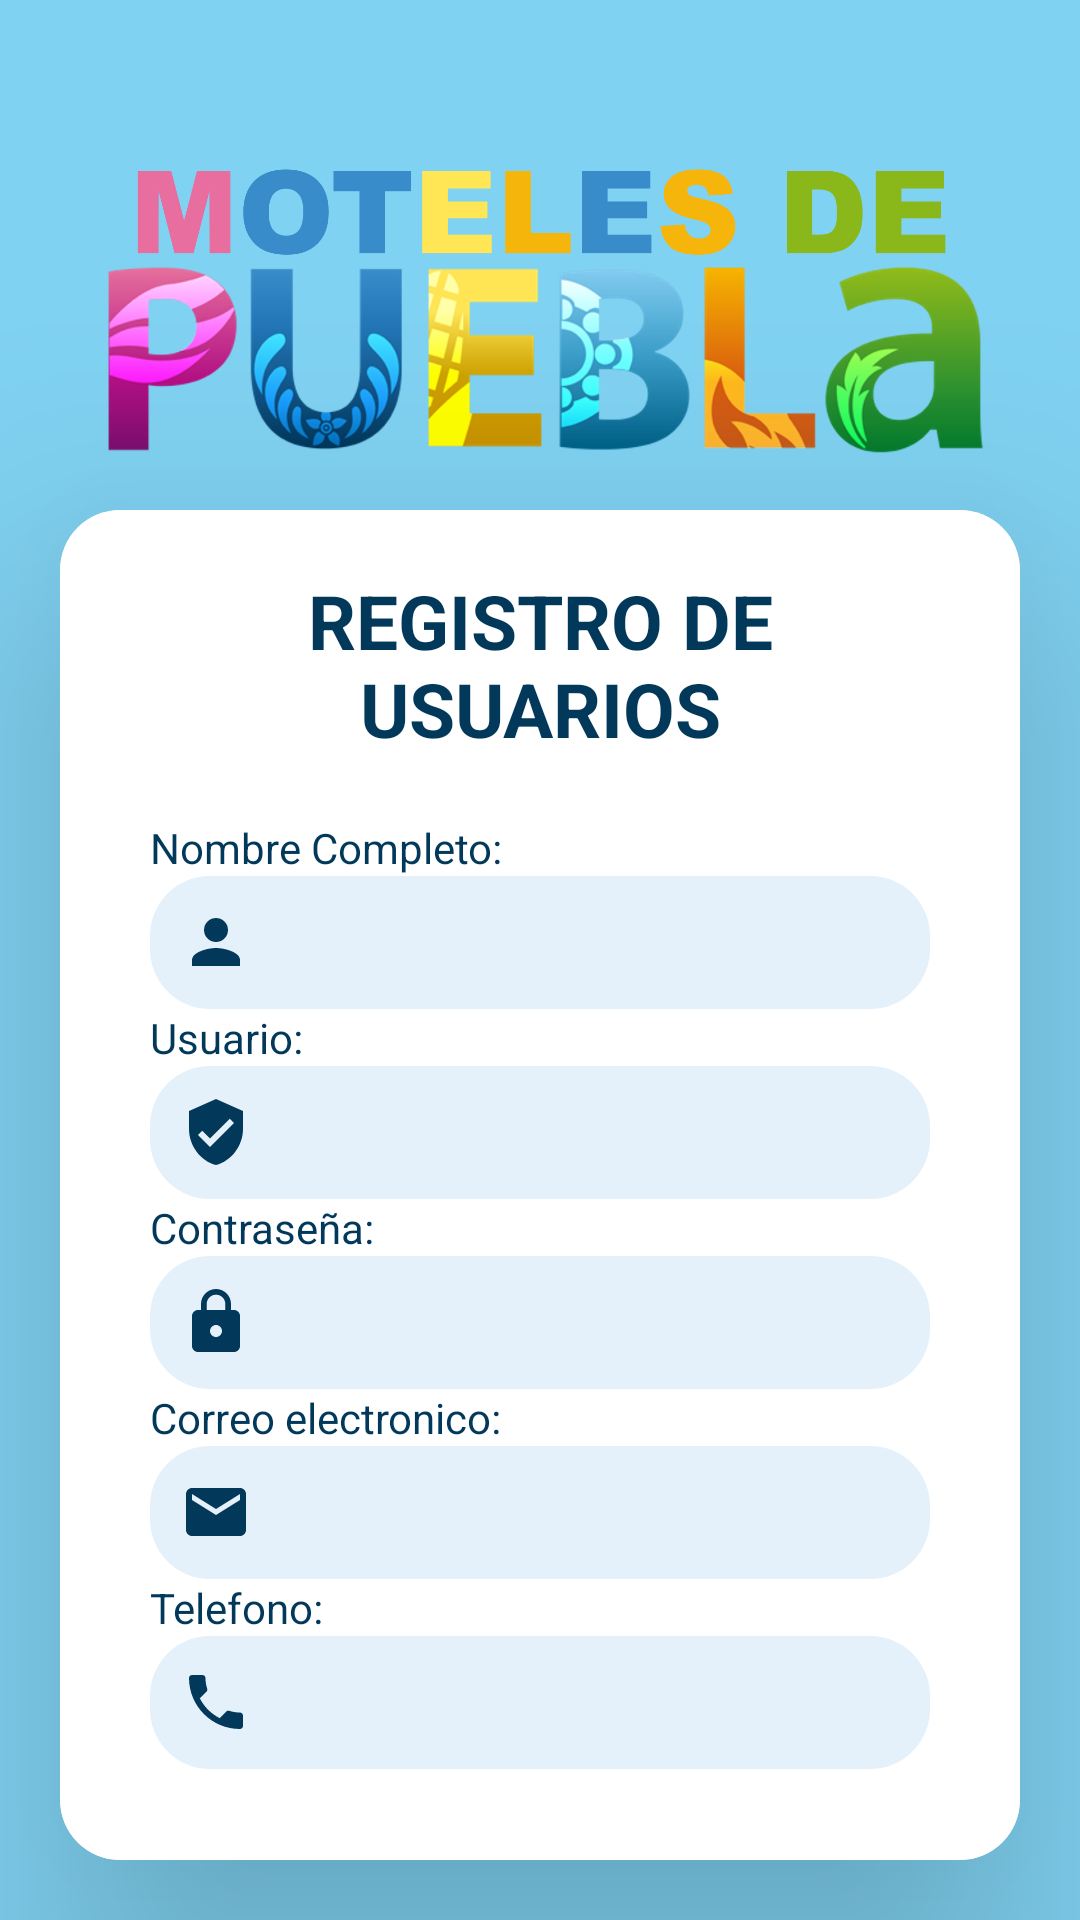

Here is an Android app screen rendered from its layout file. Give the layout XML and the strings, colors and styles it references.
<!-- AndroidManifest.xml: application theme Theme.MOTEL -->
<!-- res/layout/fragment_registrarse.xml -->
<?xml version="1.0" encoding="utf-8"?>
<FrameLayout xmlns:android="http://schemas.android.com/apk/res/android"
    xmlns:tools="http://schemas.android.com/tools"
    android:layout_width="match_parent"
    android:layout_height="match_parent"
    xmlns:app="http://schemas.android.com/apk/res-auto"
    tools:context=".RegistrarseFragment"
    android:background="#80D2F2">

    <LinearLayout
        android:layout_width="match_parent"
        android:layout_height="match_parent"
        android:orientation="vertical">
        <ImageView
            android:layout_width="match_parent"
            android:layout_height="150dp"
            android:layout_marginRight="20dp"
            android:layout_marginLeft="20dp"
            android:layout_marginTop="20dp"
            android:src="@drawable/puebla" />
        <androidx.cardview.widget.CardView
            android:layout_width="match_parent"
            android:layout_height="match_parent"
            app:cardCornerRadius="20dp"
            android:layout_marginRight="20dp"
            android:layout_marginBottom="20dp"
            android:layout_marginLeft="20dp"
            app:cardElevation="50dp">
            <LinearLayout
                android:layout_width="match_parent"
                android:layout_height="match_parent"
                android:elevation="50dp"
                android:orientation="vertical"
                android:background="@color/white">
                <TextView
                    android:layout_width="match_parent"
                    android:layout_height="wrap_content"
                    android:layout_margin="20dp"
                    android:text="REGISTRO DE USUARIOS"
                    android:textAlignment="center"
                    android:textSize="25dp"
                    android:textColor="#023859"
                    android:textStyle="bold"/>
                <TextView
                    android:layout_width="match_parent"
                    android:layout_height="wrap_content"
                    android:layout_marginLeft="30dp"
                    android:layout_marginRight="30dp"
                    android:text="Nombre Completo:"
                    android:textColor="#023859" >
                </TextView>
                <EditText
                    android:id="@+id/idNombreCompleto"
                    android:layout_width="match_parent"
                    android:layout_height="wrap_content"
                    android:layout_marginLeft="30dp"
                    android:layout_marginRight="30dp"
                    android:textColor="@color/black"
                    android:padding="10dp"
                    android:singleLine="true"
                    android:drawableStart="@drawable/nombrecompleto"
                    android:background="@drawable/cuadro_formulario">
                </EditText>
                <TextView
                    android:layout_width="match_parent"
                    android:layout_height="wrap_content"
                    android:layout_marginLeft="30dp"
                    android:layout_marginRight="30dp"
                    android:text="Usuario:"
                    android:textColor="#023859" >
                </TextView>
                <EditText
                    android:id="@+id/idUsuario"
                    android:layout_width="match_parent"
                    android:layout_height="wrap_content"
                    android:layout_marginLeft="30dp"
                    android:layout_marginRight="30dp"
                    android:textColor="@color/black"
                    android:padding="10dp"
                    android:singleLine="true"
                    android:drawableStart="@drawable/usuario"
                    android:background="@drawable/cuadro_formulario">
                </EditText>
                <TextView
                    android:layout_width="match_parent"
                    android:layout_height="wrap_content"
                    android:layout_marginLeft="30dp"
                    android:layout_marginRight="30dp"
                    android:text="Contraseña:"
                    android:textColor="#023859" >
                </TextView>
                <EditText
                    android:id="@+id/idClave"
                    android:layout_width="match_parent"
                    android:layout_height="wrap_content"
                    android:layout_marginLeft="30dp"
                    android:layout_marginRight="30dp"
                    android:textColor="@color/black"
                    android:padding="10dp"
                    android:singleLine="true"
                    android:password="true"
                    android:inputType="textPassword"
                    android:drawableStart="@drawable/contrasena"
                    android:background="@drawable/cuadro_formulario">
                </EditText>
                <TextView
                    android:layout_width="match_parent"
                    android:layout_height="wrap_content"
                    android:layout_marginLeft="30dp"
                    android:layout_marginRight="30dp"
                    android:text="Correo electronico:"
                    android:textColor="#023859" >
                </TextView>
                <EditText
                    android:id="@+id/idCorreoelectronico"
                    android:layout_width="match_parent"
                    android:layout_height="wrap_content"
                    android:layout_marginLeft="30dp"
                    android:layout_marginRight="30dp"
                    android:textColor="@color/black"
                    android:padding="10dp"
                    android:singleLine="true"
                    android:inputType="textEmailAddress"
                    android:drawableStart="@drawable/correo"
                    android:background="@drawable/cuadro_formulario">
                </EditText>
                <TextView
                    android:layout_width="match_parent"
                    android:layout_height="wrap_content"
                    android:layout_marginLeft="30dp"
                    android:layout_marginRight="30dp"
                    android:text="Telefono:"
                    android:textColor="#023859">
                </TextView>
                <EditText
                    android:id="@+id/idTelefono"
                    android:layout_width="match_parent"
                    android:layout_height="wrap_content"
                    android:layout_marginLeft="30dp"
                    android:layout_marginRight="30dp"
                    android:textColor="@color/black"
                    android:padding="10dp"
                    android:singleLine="true"
                    android:inputType="phone"
                    android:drawableStart="@drawable/telefono"
                    android:background="@drawable/cuadro_formulario">
                </EditText>
                <Button
                    android:id="@+id/btnRegistrarUsuario"
                    android:layout_width="wrap_content"
                    android:layout_height="wrap_content"
                    android:layout_marginTop="30dp"
                    android:layout_marginBottom="20dp"
                    android:layout_gravity="center_horizontal"
                    android:text="REGISTRAR USUARIO"
                    android:textColor="@color/white"
                    android:backgroundTint="#02731E"
                    android:elevation="30dp"
                    app:cornerRadius="10dp">
                </Button>
            </LinearLayout>
        </androidx.cardview.widget.CardView>
    </LinearLayout>
</FrameLayout>
<!-- resources referenced by this layout -->
<resources>
  <!-- drawable contrasena (drawable) -->
  <vector android:height="24dp" android:tint="#023859"
      android:viewportHeight="24" android:viewportWidth="24"
      android:width="24dp" xmlns:android="http://schemas.android.com/apk/res/android">
      <path android:fillColor="@android:color/white" android:pathData="M18,8h-1L17,6c0,-2.76 -2.24,-5 -5,-5S7,3.24 7,6v2L6,8c-1.1,0 -2,0.9 -2,2v10c0,1.1 0.9,2 2,2h12c1.1,0 2,-0.9 2,-2L20,10c0,-1.1 -0.9,-2 -2,-2zM12,17c-1.1,0 -2,-0.9 -2,-2s0.9,-2 2,-2 2,0.9 2,2 -0.9,2 -2,2zM15.1,8L8.9,8L8.9,6c0,-1.71 1.39,-3.1 3.1,-3.1 1.71,0 3.1,1.39 3.1,3.1v2z"/>
  </vector>
  <!-- drawable correo (drawable) -->
  <vector android:height="24dp" android:tint="#023859"
      android:viewportHeight="24" android:viewportWidth="24"
      android:width="24dp" xmlns:android="http://schemas.android.com/apk/res/android">
      <path android:fillColor="@android:color/white" android:pathData="M20,4L4,4c-1.1,0 -1.99,0.9 -1.99,2L2,18c0,1.1 0.9,2 2,2h16c1.1,0 2,-0.9 2,-2L22,6c0,-1.1 -0.9,-2 -2,-2zM20,8l-8,5 -8,-5L4,6l8,5 8,-5v2z"/>
  </vector>
  <!-- drawable cuadro_formulario (drawable) -->
  <?xml version="1.0" encoding="utf-8"?>
  <selector xmlns:android="http://schemas.android.com/apk/res/android">
      <item>
          <shape android:shape="rectangle">
              <solid android:color="#E4F1FA"></solid>
              <corners android:radius="20dp"></corners>
          </shape>
      </item>
  </selector>
  <!-- drawable nombrecompleto (drawable) -->
  <vector android:height="24dp" android:tint="#023859"
      android:viewportHeight="24" android:viewportWidth="24"
      android:width="24dp" xmlns:android="http://schemas.android.com/apk/res/android">
      <path android:fillColor="@android:color/white" android:pathData="M12,12c2.21,0 4,-1.79 4,-4s-1.79,-4 -4,-4 -4,1.79 -4,4 1.79,4 4,4zM12,14c-2.67,0 -8,1.34 -8,4v2h16v-2c0,-2.66 -5.33,-4 -8,-4z"/>
  </vector>
  <!-- drawable puebla: png bitmap (drawable, 387846 bytes) -->
  <!-- drawable telefono (drawable) -->
  <vector android:height="24dp" android:tint="#023859"
      android:viewportHeight="24" android:viewportWidth="24"
      android:width="24dp" xmlns:android="http://schemas.android.com/apk/res/android">
      <path android:fillColor="@android:color/white" android:pathData="M6.62,10.79c1.44,2.83 3.76,5.14 6.59,6.59l2.2,-2.2c0.27,-0.27 0.67,-0.36 1.02,-0.24 1.12,0.37 2.33,0.57 3.57,0.57 0.55,0 1,0.45 1,1V20c0,0.55 -0.45,1 -1,1 -9.39,0 -17,-7.61 -17,-17 0,-0.55 0.45,-1 1,-1h3.5c0.55,0 1,0.45 1,1 0,1.25 0.2,2.45 0.57,3.57 0.11,0.35 0.03,0.74 -0.25,1.02l-2.2,2.2z"/>
  </vector>
  <!-- drawable usuario (drawable) -->
  <vector
      android:height="24dp"
      android:tint="#023859"
      android:viewportHeight="24"
      android:viewportWidth="24"
      android:width="24dp"
      xmlns:android="http://schemas.android.com/apk/res/android">
      <path android:fillColor="@android:color/white" android:pathData="M12,1L3,5v6c0,5.55 3.84,10.74 9,12 5.16,-1.26 9,-6.45 9,-12L21,5l-9,-4zM10,17l-4,-4 1.41,-1.41L10,14.17l6.59,-6.59L18,9l-8,8z"/>
  </vector>
  <style name="Theme.MOTEL" parent="Theme.MaterialComponents.DayNight.DarkActionBar">
  
          
          <item name="colorPrimary">#03738C</item>
          <item name="colorPrimaryVariant">#023859</item>
          <item name="colorOnPrimary">#03738C</item>
          
          <item name="colorSecondary">@color/teal_200</item>
          <item name="colorSecondaryVariant">@color/teal_700</item>
          <item name="colorOnSecondary">@color/white</item>
          
          <item name="android:statusBarColor" tools:targetApi="l">?attr/colorPrimaryVariant</item>
          
      </style>
  <!-- not gathered from this repository: default colours our renderer supplied (Android Studio template values) -->
  <color name="teal_200">#FF03DAC5</color>
  <color name="teal_700">#FF018786</color>
  <color name="black">#FF000000</color>
  <color name="white">#FFFFFFFF</color>
</resources>
